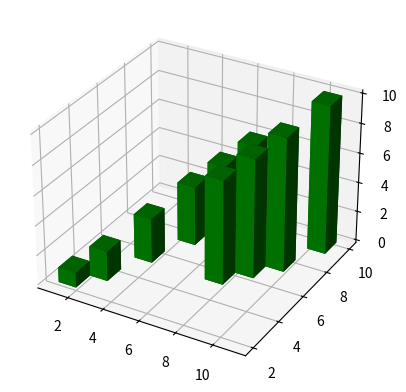

This chart was generated by the following Python code:
from mpl_toolkits.mplot3d import Axes3D
import matplotlib.pyplot as plt
import numpy as np

fig = plt.figure()
ax1 = fig.add_subplot(111, projection='3d')

xpos = [1,2,3,4,5,6,7,8,9,10]
ypos = [2,3,5,7,8,9,5,6,7,9]
zpos = [0,0,0,0,0,0,0,0,0,0]

dx = np.ones(10)
dy = np.ones(10)
dz = [1,2,3,4,5,6,7,8,9,10]

ax1.bar3d(xpos,ypos,zpos,dx,dy,dz,color='green')

plt.show()